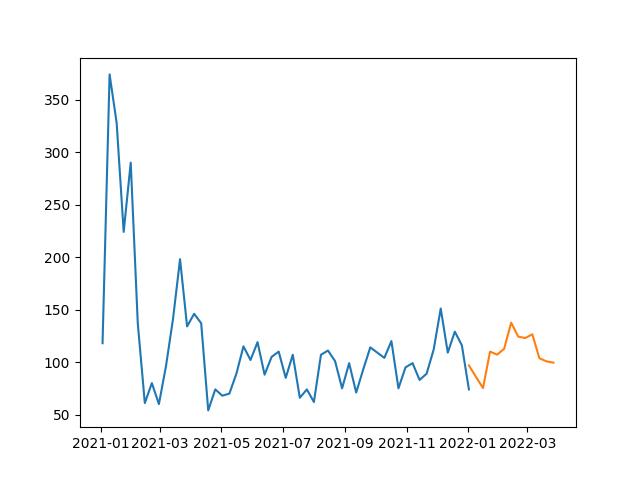

The data file committed next to this chart (first rows):
, SARIMA
2022-01-02, 96.86
2022-01-09, 85.97
2022-01-16, 75.29
2022-01-23, 110
2022-01-30, 107.1
2022-02-06, 112.7
2022-02-13, 137.6
2022-02-20, 124.2
2022-02-27, 122.9
2022-03-06, 126.5
2022-03-13, 103.7
2022-03-20, 100.7
2022-03-27, 99.49
